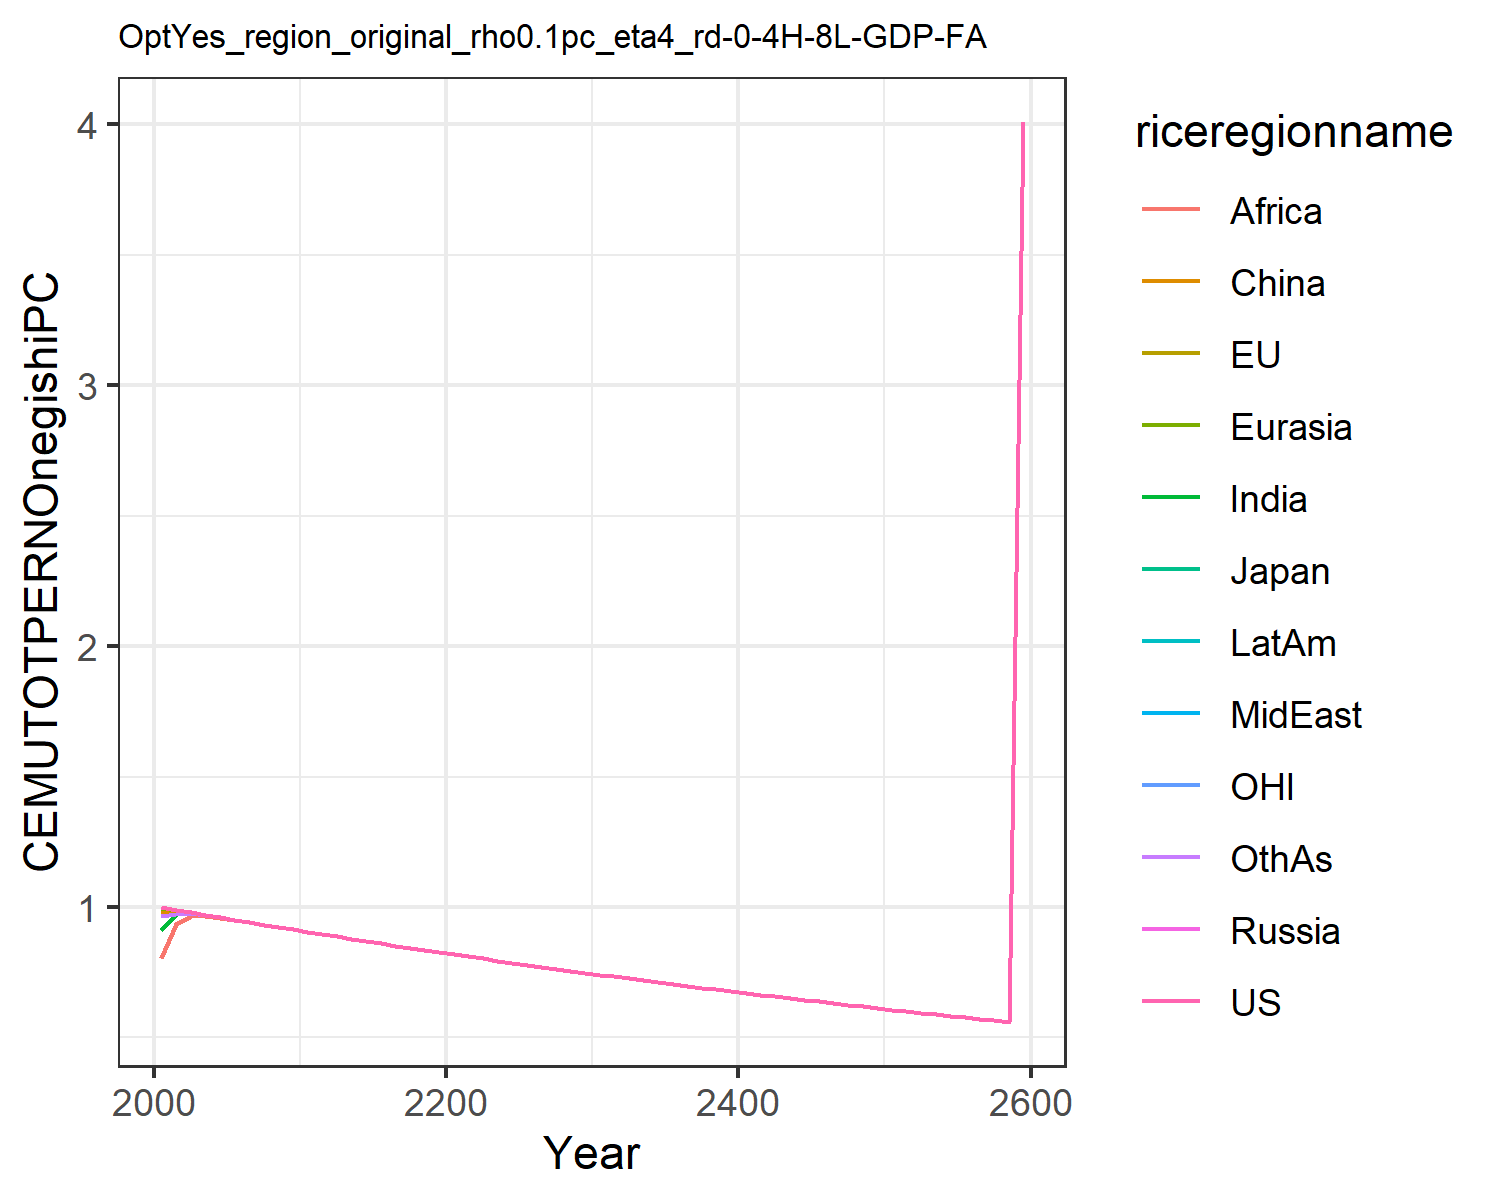

Values plotted in this chart, from the file beside it:
0.9999917227270354, 0.999968359549007, 0.9999803137195291, 0.999621617155296, 0.995382525611273, 0.9815605313557798, 0.9130232246230839, 0.998630119732969, 0.8026701221947949, 0.9986439665168944, 0.9999763595496088, 0.9648088187164675
0.99, 0.99, 0.99, 0.9899, 0.9879, 0.9889, 0.9727, 0.9895, 0.9332, 0.9896, 0.99, 0.9747
0.9802, 0.9802, 0.9802, 0.9801, 0.9794, 0.9798, 0.9749, 0.98, 0.9637, 0.98, 0.9802, 0.9757
0.9705, 0.9705, 0.9705, 0.9704, 0.9701, 0.9703, 0.9686, 0.9703, 0.9648, 0.9704, 0.9705, 0.9689
0.9608, 0.9608, 0.9608, 0.9608, 0.9607, 0.9607, 0.9601, 0.9608, 0.9587, 0.9608, 0.9608, 0.9602
0.9513, 0.9513, 0.9513, 0.9512, 0.9512, 0.9512, 0.9509, 0.9512, 0.9504, 0.9512, 0.9513, 0.951
0.9418, 0.9418, 0.9418, 0.9418, 0.9418, 0.9418, 0.9416, 0.9418, 0.9414, 0.9418, 0.9418, 0.9417
0.9324, 0.9324, 0.9324, 0.9324, 0.9324, 0.9324, 0.9323, 0.9324, 0.9322, 0.9324, 0.9324, 0.9324
0.9232, 0.9232, 0.9232, 0.9231, 0.9231, 0.9231, 0.9231, 0.9231, 0.923, 0.9231, 0.9232, 0.9231
0.914, 0.914, 0.914, 0.914, 0.914, 0.914, 0.9139, 0.914, 0.9139, 0.914, 0.914, 0.914
0.9049, 0.9049, 0.9049, 0.9049, 0.9049, 0.9049, 0.9049, 0.9049, 0.9049, 0.9049, 0.9049, 0.9049
0.8959, 0.8959, 0.8959, 0.8959, 0.8959, 0.8959, 0.8959, 0.8959, 0.8959, 0.8959, 0.8959, 0.8959
0.887, 0.887, 0.887, 0.887, 0.887, 0.887, 0.887, 0.887, 0.887, 0.887, 0.887, 0.887
0.8782, 0.8782, 0.8782, 0.8782, 0.8782, 0.8782, 0.8781, 0.8782, 0.8781, 0.8782, 0.8782, 0.8782
0.8694, 0.8694, 0.8694, 0.8694, 0.8694, 0.8694, 0.8694, 0.8694, 0.8694, 0.8694, 0.8694, 0.8694
0.8608, 0.8608, 0.8608, 0.8608, 0.8608, 0.8608, 0.8608, 0.8608, 0.8608, 0.8608, 0.8608, 0.8608
0.8522, 0.8522, 0.8522, 0.8522, 0.8522, 0.8522, 0.8522, 0.8522, 0.8522, 0.8522, 0.8522, 0.8522
0.8437, 0.8437, 0.8437, 0.8437, 0.8437, 0.8437, 0.8437, 0.8437, 0.8437, 0.8437, 0.8437, 0.8437
0.8353, 0.8353, 0.8353, 0.8353, 0.8353, 0.8353, 0.8353, 0.8353, 0.8353, 0.8353, 0.8353, 0.8353
0.827, 0.827, 0.827, 0.827, 0.827, 0.827, 0.827, 0.827, 0.827, 0.827, 0.827, 0.827
0.8188, 0.8188, 0.8188, 0.8188, 0.8188, 0.8188, 0.8188, 0.8188, 0.8188, 0.8188, 0.8188, 0.8188
0.8107, 0.8107, 0.8107, 0.8107, 0.8107, 0.8107, 0.8107, 0.8107, 0.8107, 0.8107, 0.8107, 0.8107
0.8026, 0.8026, 0.8026, 0.8026, 0.8026, 0.8026, 0.8026, 0.8026, 0.8026, 0.8026, 0.8026, 0.8026
0.7946, 0.7946, 0.7946, 0.7946, 0.7946, 0.7946, 0.7946, 0.7946, 0.7946, 0.7946, 0.7946, 0.7946
0.7867, 0.7867, 0.7867, 0.7867, 0.7867, 0.7867, 0.7867, 0.7867, 0.7867, 0.7867, 0.7867, 0.7867
0.7789, 0.7789, 0.7789, 0.7789, 0.7789, 0.7789, 0.7789, 0.7789, 0.7789, 0.7789, 0.7789, 0.7789
0.7712, 0.7712, 0.7712, 0.7712, 0.7712, 0.7712, 0.7712, 0.7712, 0.7712, 0.7712, 0.7712, 0.7712
0.7635, 0.7635, 0.7635, 0.7635, 0.7635, 0.7635, 0.7635, 0.7635, 0.7635, 0.7635, 0.7635, 0.7635
0.7559, 0.7559, 0.7559, 0.7559, 0.7559, 0.7559, 0.7559, 0.7559, 0.7559, 0.7559, 0.7559, 0.7559
0.7484, 0.7484, 0.7484, 0.7484, 0.7484, 0.7484, 0.7484, 0.7484, 0.7484, 0.7484, 0.7484, 0.7484
0.7409, 0.7409, 0.7409, 0.7409, 0.7409, 0.7409, 0.7409, 0.7409, 0.7409, 0.7409, 0.7409, 0.7409
0.7336, 0.7336, 0.7336, 0.7336, 0.7336, 0.7336, 0.7336, 0.7336, 0.7336, 0.7336, 0.7336, 0.7336
0.7263, 0.7263, 0.7263, 0.7263, 0.7263, 0.7263, 0.7263, 0.7263, 0.7263, 0.7263, 0.7263, 0.7263
0.719, 0.719, 0.719, 0.719, 0.719, 0.719, 0.719, 0.719, 0.719, 0.719, 0.719, 0.719
0.7119, 0.7119, 0.7119, 0.7119, 0.7119, 0.7119, 0.7119, 0.7119, 0.7119, 0.7119, 0.7119, 0.7119
0.7048, 0.7048, 0.7048, 0.7048, 0.7048, 0.7048, 0.7048, 0.7048, 0.7048, 0.7048, 0.7048, 0.7048
0.6978, 0.6978, 0.6978, 0.6978, 0.6978, 0.6978, 0.6978, 0.6978, 0.6978, 0.6978, 0.6978, 0.6978
0.6909, 0.6909, 0.6909, 0.6909, 0.6909, 0.6909, 0.6909, 0.6909, 0.6909, 0.6909, 0.6909, 0.6909
0.684, 0.684, 0.684, 0.684, 0.684, 0.684, 0.684, 0.684, 0.684, 0.684, 0.684, 0.684
0.6772, 0.6772, 0.6772, 0.6772, 0.6772, 0.6772, 0.6772, 0.6772, 0.6772, 0.6772, 0.6772, 0.6772
0.6705, 0.6705, 0.6705, 0.6705, 0.6705, 0.6705, 0.6705, 0.6705, 0.6705, 0.6705, 0.6705, 0.6705
0.6638, 0.6638, 0.6638, 0.6638, 0.6638, 0.6638, 0.6638, 0.6638, 0.6638, 0.6638, 0.6638, 0.6638
0.6572, 0.6572, 0.6572, 0.6572, 0.6572, 0.6572, 0.6572, 0.6572, 0.6572, 0.6572, 0.6572, 0.6572
0.6506, 0.6506, 0.6506, 0.6506, 0.6506, 0.6506, 0.6506, 0.6506, 0.6506, 0.6506, 0.6506, 0.6506
0.6442, 0.6442, 0.6442, 0.6442, 0.6442, 0.6442, 0.6442, 0.6442, 0.6442, 0.6442, 0.6442, 0.6442
0.6378, 0.6378, 0.6378, 0.6378, 0.6378, 0.6378, 0.6378, 0.6378, 0.6378, 0.6378, 0.6378, 0.6378
0.6314, 0.6314, 0.6314, 0.6314, 0.6314, 0.6314, 0.6314, 0.6314, 0.6314, 0.6314, 0.6314, 0.6314
0.6251, 0.6251, 0.6251, 0.6251, 0.6251, 0.6251, 0.6251, 0.6251, 0.6251, 0.6251, 0.6251, 0.6251
0.6189, 0.6189, 0.6189, 0.6189, 0.6189, 0.6189, 0.6189, 0.6189, 0.6189, 0.6189, 0.6189, 0.6189
0.6128, 0.6128, 0.6128, 0.6128, 0.6128, 0.6128, 0.6128, 0.6128, 0.6128, 0.6128, 0.6128, 0.6128
0.6067, 0.6067, 0.6067, 0.6067, 0.6067, 0.6067, 0.6067, 0.6067, 0.6067, 0.6067, 0.6067, 0.6067
0.6006, 0.6006, 0.6006, 0.6006, 0.6006, 0.6006, 0.6006, 0.6006, 0.6006, 0.6006, 0.6006, 0.6006
0.5947, 0.5947, 0.5947, 0.5947, 0.5947, 0.5947, 0.5947, 0.5947, 0.5947, 0.5947, 0.5947, 0.5947
0.5888, 0.5888, 0.5888, 0.5888, 0.5888, 0.5888, 0.5888, 0.5888, 0.5888, 0.5888, 0.5888, 0.5888
0.5829, 0.5829, 0.5829, 0.5829, 0.5829, 0.5829, 0.5829, 0.5829, 0.5829, 0.5829, 0.5829, 0.5829
0.5771, 0.5771, 0.5771, 0.5771, 0.5771, 0.5771, 0.5771, 0.5771, 0.5771, 0.5771, 0.5771, 0.5771
0.5714, 0.5714, 0.5714, 0.5714, 0.5714, 0.5714, 0.5714, 0.5714, 0.5714, 0.5714, 0.5714, 0.5714
0.5657, 0.5657, 0.5657, 0.5657, 0.5657, 0.5657, 0.5657, 0.5657, 0.5657, 0.5657, 0.5657, 0.5657
0.5601, 0.5601, 0.5601, 0.5601, 0.5601, 0.5601, 0.5601, 0.5601, 0.5601, 0.5601, 0.5601, 0.5601
4.008, 4.008, 4.008, 4.008, 4.008, 4.008, 4.008, 4.008, 4.008, 4.008, 4.008, 4.008
